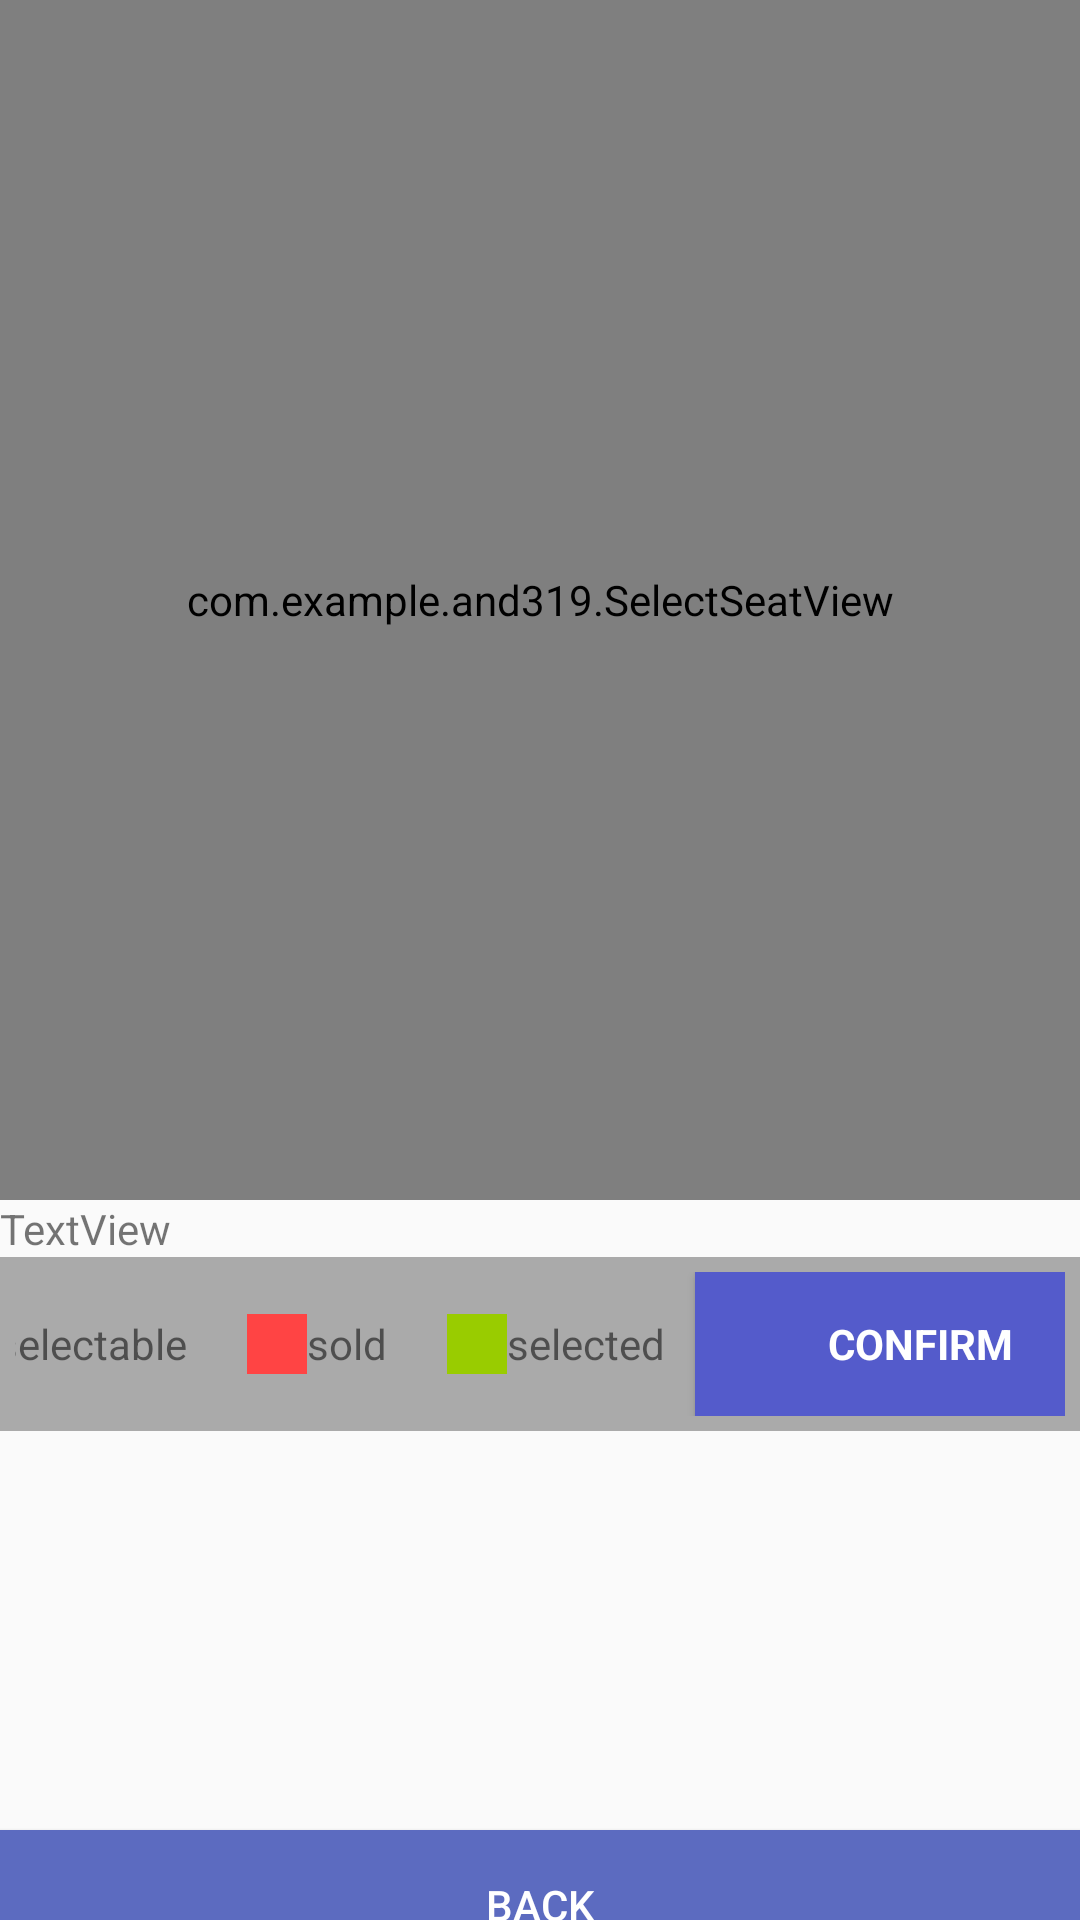

This screen was rendered from an Android layout file. Write that file and the resources it references.
<!-- AndroidManifest.xml: application theme AppTheme -->
<!-- res/layout/activity_select.xml -->
<?xml version="1.0" encoding="utf-8"?>
<LinearLayout xmlns:android="http://schemas.android.com/apk/res/android"
    xmlns:app="http://schemas.android.com/apk/res-auto"
    xmlns:tools="http://schemas.android.com/tools"
    android:layout_width="match_parent"
    android:layout_height="match_parent"
    android:gravity="center_horizontal"
    android:orientation="vertical"
    tools:context=".SelectSeatActivity">

    <Button
        android:id="@+id/btn"
        android:layout_width="match_parent"
        android:layout_height="40dp"
        android:text="填充数据"
        android:visibility="gone" />

    <Button
        android:id="@+id/btn_1"
        android:layout_width="match_parent"
        android:layout_height="40dp"
        android:text="填充数据"
        android:visibility="gone" />

    <com.example.and319.SelectSeatView
        android:id="@+id/search_seat"
        android:layout_width="match_parent"
        android:layout_height="400dp"
        android:background="@android:color/darker_gray" />

    <TextView
        android:id="@+id/time"
        android:layout_width="match_parent"
        android:layout_height="wrap_content"
        android:text="TextView" />

    <LinearLayout
        android:layout_width="match_parent"
        android:layout_height="wrap_content"
        android:background="@android:color/darker_gray"
        android:gravity="center"
        android:orientation="horizontal"
        android:padding="5dp">

        <TextView
            android:layout_width="20dp"
            android:layout_height="20dp"
            android:background="#FFFFFF" />

        <TextView
            android:layout_width="wrap_content"
            android:layout_height="wrap_content"
            android:text="selectable" />

        <TextView
            android:layout_width="20dp"
            android:layout_height="20dp"
            android:layout_marginLeft="20dp"
            android:background="@android:color/holo_red_light" />

        <TextView
            android:layout_width="wrap_content"
            android:layout_height="wrap_content"

            android:text="sold" />

        <TextView
            android:layout_width="20dp"
            android:layout_height="20dp"
            android:layout_marginLeft="20dp"
            android:background="@android:color/holo_green_light" />

        <TextView
            android:layout_width="wrap_content"
            android:layout_height="wrap_content"
            android:text="selected" />

        <Button
            android:id="@+id/confirm_button"
            style="?android:textAppearanceSmall"
            android:layout_width="150dp"
            android:layout_marginLeft="10dp"
            android:layout_height="wrap_content"
            android:background="#545bcb"
            android:text="confirm"
            android:textColor="#FFFFFF"
            android:textStyle="bold" />
    </LinearLayout>

    <ScrollView
        android:layout_width="match_parent"
        android:layout_height="133dp"
        android:layout_marginTop="0dp">
    <TextView
        android:id="@+id/tv_result"
        android:layout_width="wrap_content"
        android:layout_height="wrap_content"
        android:gravity="center"
        android:layout_gravity="center_horizontal"
        android:textStyle="bold"
        android:textSize="20sp"
        android:text="" />
    </ScrollView>

    <Button
        android:id="@+id/back"
        android:layout_width="fill_parent"
        android:layout_height="50dp"
        android:background="#5C6BC0"
        android:textColor="#FFFFFF"
        android:text= "back" />


</LinearLayout>
<!-- resources referenced by this layout -->
<resources>
  <style name="AppTheme" parent="Theme.AppCompat.Light.NoActionBar">
          
          <item name="colorPrimary">@color/colorPrimary</item>
          <item name="colorPrimaryDark">@color/colorPrimaryDark</item>
          <item name="colorAccent">@color/colorAccent</item>
            </style>
  <color name="colorPrimary">#3f51b5</color>
  <color name="colorPrimaryDark">#283593</color>
  <color name="colorAccent">#FF4081</color>
</resources>
